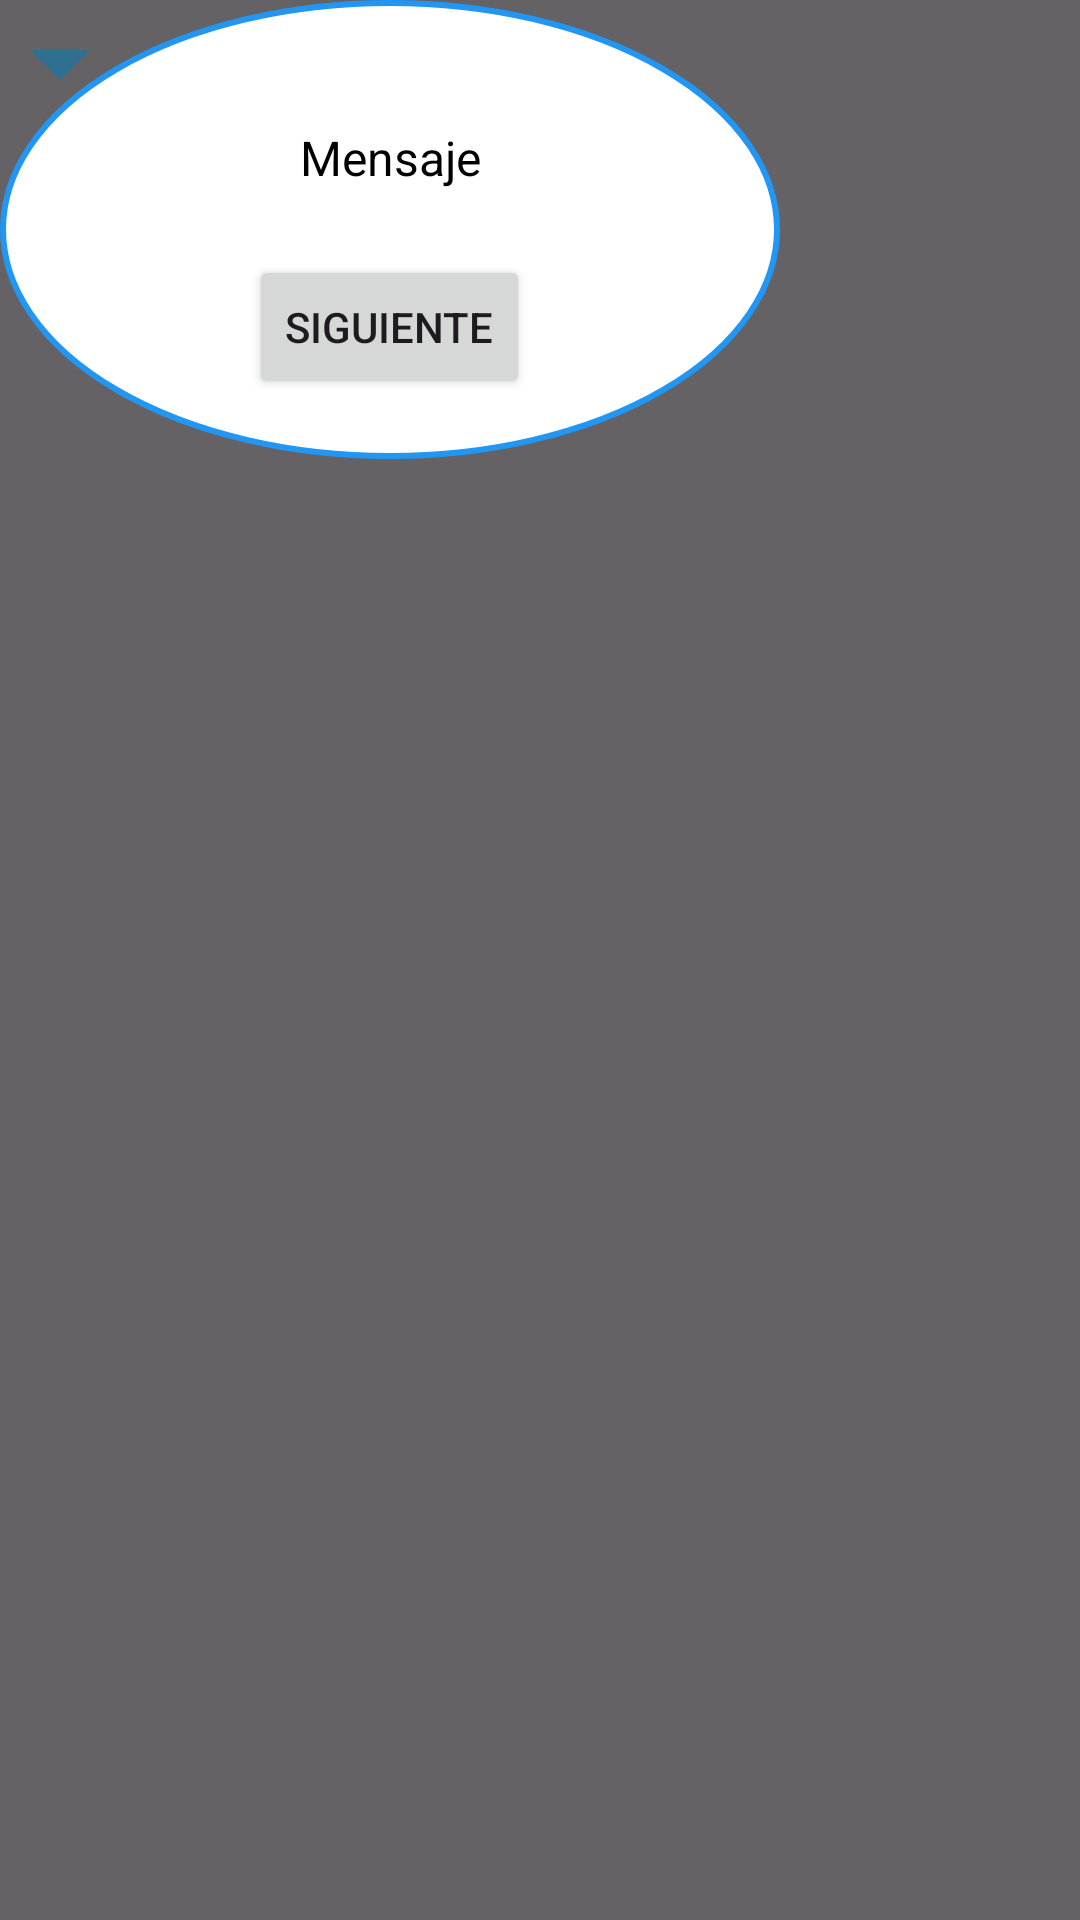

Reconstruct the res/layout file that produces this screen, plus the resources it refers to.
<!-- AndroidManifest.xml: application theme Theme.MeteoDuo -->
<!-- res/layout/fragment_tutorial.xml -->
<?xml version="1.0" encoding="utf-8"?>
<FrameLayout xmlns:android="http://schemas.android.com/apk/res/android"
    android:id="@+id/tutorialRoot"
    android:layout_width="match_parent"
    android:layout_height="match_parent"
    android:clickable="true"
    android:focusable="true">

    
    <View
        android:id="@+id/dim"
        android:layout_width="match_parent"
        android:layout_height="match_parent"
        android:background="#99000000" />

    
    <LinearLayout
        android:id="@+id/bubble"
        android:layout_width="wrap_content"
        android:minWidth="260dp"
        android:maxWidth="300dp"
        android:layout_height="153dp"
        android:layout_gravity="top|start"
        android:background="@drawable/bg_bubble_oval"
        android:orientation="vertical"
        android:padding="20dp">

        
        <TextView
            android:id="@+id/tvMsg"
            android:layout_width="match_parent"
            android:layout_height="0dp"
            android:layout_weight="1"
            android:gravity="center"
            android:text="@string/mensaje"
            android:textColor="#000"
            android:textSize="16sp" />

        
        <Button
            android:id="@+id/btnNext"
            android:layout_width="wrap_content"
            android:layout_height="wrap_content"
            android:layout_gravity="center_horizontal"
            android:text="@string/siguiente" />

    </LinearLayout>

    
    <ImageView
        android:id="@+id/arrow"
        android:layout_width="40dp"
        android:layout_height="40dp"
        android:layout_gravity="top|start"
        android:src="@drawable/ic_arrow_down"
        android:visibility="visible" />



</FrameLayout>
<!-- resources referenced by this layout -->
<resources>
  <!-- drawable bg_bubble_oval (drawable) -->
  <?xml version="1.0" encoding="utf-8"?>
  <shape xmlns:android="http://schemas.android.com/apk/res/android"
      android:shape="oval">
  
      <solid android:color="@android:color/white"/>
      <stroke
          android:width="2dp"
          android:color="#2196F3"/>
  
  </shape>
  <!-- drawable ic_arrow_down (drawable) -->
  <vector xmlns:android="http://schemas.android.com/apk/res/android"
      android:width="24dp"
      android:height="24dp"
      android:viewportWidth="24"
      android:viewportHeight="24">
  
      <path
          android:fillColor="@color/boton"
          android:pathData="M12,16L6,10h12z"/>
  </vector>
  <string name="mensaje">Mensaje</string>
  <string name="siguiente">Siguiente</string>
  <style name="Theme.MeteoDuo" parent="Base.Theme.MeteoDuo" />
  <color name="boton">#2F6F91</color>
  <style name="Base.Theme.MeteoDuo" parent="Theme.Material3.DayNight.NoActionBar">
          
  
  
      </style>
</resources>
